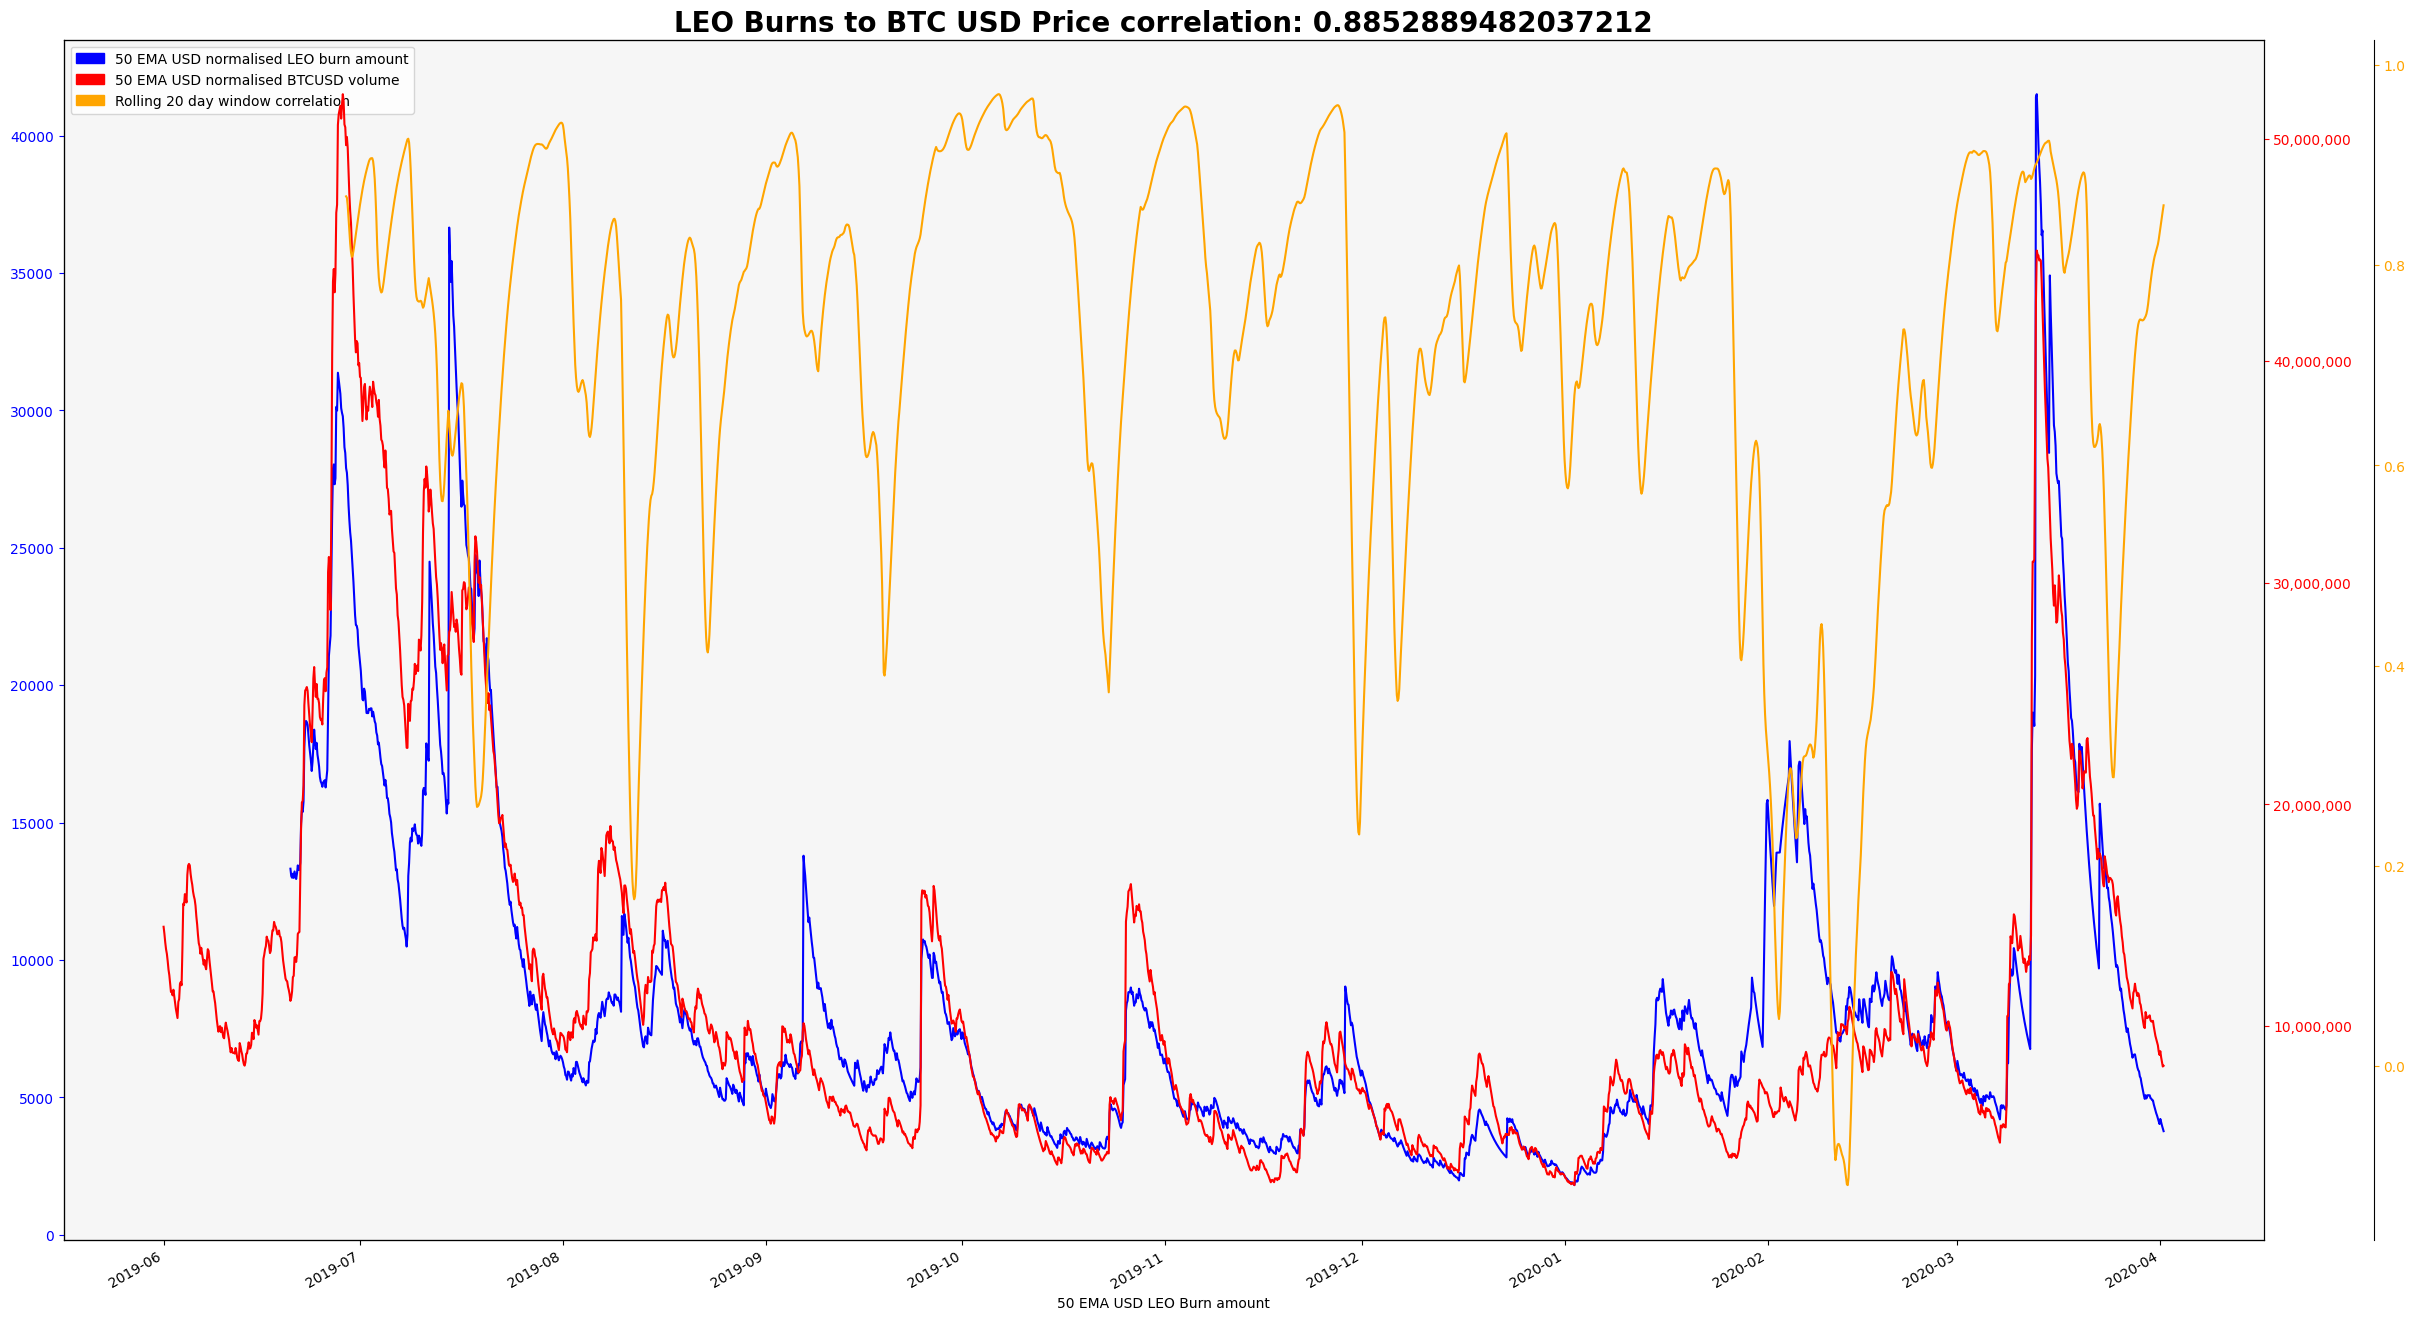

The table this chart was drawn from, first rows:
, leo_open, leo_volume, leo_burn_amount, burn_amount_usd, btc_open, btc_volume, btc_usd_volume, burn_amount_usd_EMA, btc_usd_volume_EMA, m2dates, corr, corr_smoothed
2019-06-01 00:00:00, 1.496, 16450, , , 8533, 887.3, 7571262, , 14486130, 737211, , 
2019-06-01 03:00:00, 1.491, 105357, , , 8517, 746.1, 6354293, , 14167235, 737211, , 
2019-06-01 06:00:00, 1.465, 27344, , , 8469, 512.7, 4342197, , 13781939, 737211, , 
2019-06-01 09:00:00, 1.47, 108458, , , 8557, 686.7, 5876399, , 13471918, 737211, , 
2019-06-01 12:00:00, 1.48, 100388, , , 8561, 958, 8201325, , 13265228, 737212, , 
2019-06-01 15:00:00, 1.478, 79433, , , 8488, 582.5, 4944462, , 12938924, 737212, , 
2019-06-01 18:00:00, 1.433, 10513, , , 8521, 374.1, 3187327, , 12556508, 737212, , 
2019-06-01 21:00:00, 1.43, 48961, , , 8536, 709.9, 6060024, , 12301744, 737212, , 
2019-06-02 00:00:00, 1.416, 18251, , , 8547, 338.7, 2895075, , 11932855, 737212, , 
2019-06-02 03:00:00, 1.42, 56022, , , 8558, 242.2, 2072591, , 11546178, 737212, , 
2019-06-02 06:00:00, 1.424, 182236, , , 8579, 1470, 12612561, , 11587997, 737212, , 
2019-06-02 09:00:00, 1.476, 82543, , , 8727, 767.7, 6699632, , 11396296, 737212, , 
2019-06-02 12:00:00, 1.44, 28203, , , 8734, 2039, 17803875, , 11647574, 737212, , 
2019-06-02 15:00:00, 1.433, 78050, , , 8709, 475.6, 4142158, , 11353244, 737213, , 
2019-06-02 18:00:00, 1.423, 26966, , , 8662, 371, 3213433, , 11034036, 737213, , 
2019-06-02 21:00:00, 1.413, 92323, , , 8686, 539.4, 4685085, , 10785057, 737213, , 
2019-06-03 00:00:00, 1.422, 85577, , , 8740, 589.8, 5155127, , 10564275, 737213, , 
2019-06-03 03:00:00, 1.435, 16301, , , 8673, 653.2, 5665326, , 10372160, 737213, , 
2019-06-03 06:00:00, 1.419, 20824, , , 8589, 3361, 28866239, , 11097418, 737213, , 
2019-06-03 09:00:00, 1.425, 8251, , , 8468, 1697, 14369992, , 11225754, 737213, , 
2019-06-03 12:00:00, 1.421, 29248, , , 8488, 3390, 28774171, , 11913927, 737214, , 
2019-06-03 15:00:00, 1.421, 2180, , , 8373, 1670, 13985042, , 11995147, 737214, , 
2019-06-03 18:00:00, 1.419, 12216, , , 8475, 980.1, 8306320, , 11850488, 737214, , 
2019-06-03 21:00:00, 1.418, 47185, , , 8533, 6321, 53939536, , 13501038, 737214, , 
2019-06-04 00:00:00, 1.402, 102267, , , 8099, 8046, 65168982, , 15527232, 737214, , 
2019-06-04 03:00:00, 1.395, 30796, , , 8024, 1717, 13776495, , 15458576, 737214, , 
2019-06-04 06:00:00, 1.381, 385781, , , 7944, 3544, 28157274, , 15956564, 737214, , 
2019-06-04 09:00:00, 1.431, 132504, , , 7952, 1497, 11902487, , 15797581, 737214, , 
2019-06-04 12:00:00, 1.475, 93485, , , 7920, 1298, 10281934, , 15581281, 737214, , 
2019-06-04 15:00:00, 1.474, 143707, , , 7969, 5921, 47186947, , 16820719, 737215, , 
2019-06-04 18:00:00, 1.485, 137722, , , 7649, 3619, 27684564, , 17246752, 737215, , 
2019-06-04 21:00:00, 1.458, 85500, , , 7687, 2481, 19072397, , 17318346, 737215, , 
2019-06-05 00:00:00, 1.47, 203534, , , 7693, 2035, 15657933, , 17253232, 737215, , 
2019-06-05 03:00:00, 1.453, 37164, , , 7848, 961.6, 7546699, , 16872583, 737215, , 
2019-06-05 06:00:00, 1.443, 70981, , , 7760, 1250, 9700819, , 16591338, 737215, , 
2019-06-05 09:00:00, 1.45, 26550, , , 7834, 1439, 11271611, , 16382721, 737215, , 
2019-06-05 12:00:00, 1.484, 23553, , , 7817, 1070, 8364423, , 16068278, 737216, , 
2019-06-05 15:00:00, 1.473, 69468, , , 7700, 1418, 10920010, , 15866385, 737216, , 
2019-06-05 18:00:00, 1.504, 139355, , , 7814, 1535, 11996180, , 15714612, 737216, , 
2019-06-05 21:00:00, 1.456, 57712, , , 7735, 1116, 8633270, , 15436912, 737216, , 
2019-06-06 00:00:00, 1.483, 21984, , , 7789, 425, 3310679, , 14961374, 737216, , 
2019-06-06 03:00:00, 1.504, 52075, , , 7823, 705.7, 5520424, , 14591141, 737216, , 
2019-06-06 06:00:00, 1.498, 51151, , , 7803, 331.6, 2587492, , 14120409, 737216, , 
2019-06-06 09:00:00, 1.5, 39482, , , 7810, 571.7, 4464979, , 13741765, 737216, , 
2019-06-06 12:00:00, 1.483, 918784, , , 7849, 1308, 10263300, , 13605355, 737216, , 
2019-06-06 15:00:00, 1.608, 162813, , , 7694, 664.7, 5114281, , 13272371, 737217, , 
2019-06-06 18:00:00, 1.631, 147838, , , 7645, 2620, 20029761, , 13537367, 737217, , 
2019-06-06 21:00:00, 1.62, 65193, , , 7691, 927.2, 7130468, , 13286116, 737217, , 
2019-06-07 00:00:00, 1.645, 150764, , , 7815, 785.9, 6142336, , 13005968, 737217, , 
2019-06-07 03:00:00, 1.66, 224703, , , 7800, 926.4, 7226039, , 12779304, 737217, , 
2019-06-07 06:00:00, 1.633, 36930, , , 7814, 2329, 18197084, , 12991766, 737217, , 
2019-06-07 09:00:00, 1.66, 120476, , , 7983, 687.6, 5489415, , 12697556, 737217, , 
2019-06-07 12:00:00, 1.677, 198328, , , 7920, 1194, 9458666, , 12570541, 737218, , 
2019-06-07 15:00:00, 1.7, 176048, , , 7934, 3143, 24937552, , 13055522, 737218, , 
2019-06-07 18:00:00, 1.695, 338931, , , 8088, 2937, 23751764, , 13474982, 737218, , 
2019-06-07 21:00:00, 1.656, 48747, , , 7888, 1454, 11467736, , 13396267, 737218, , 
2019-06-08 00:00:00, 1.69, 10062, , , 8000, 354.2, 2833281, , 12982032, 737218, , 
2019-06-08 03:00:00, 1.7, 173451, , , 7969, 569.7, 4539958, , 12650970, 737218, , 
2019-06-08 06:00:00, 1.664, 222205, , , 7938, 582.5, 4624115, , 12336192, 737218, , 
2019-06-08 09:00:00, 1.67, 110174, , , 7968, 301.5, 2402552, , 11946637, 737218, , 
... 2,385 more rows
